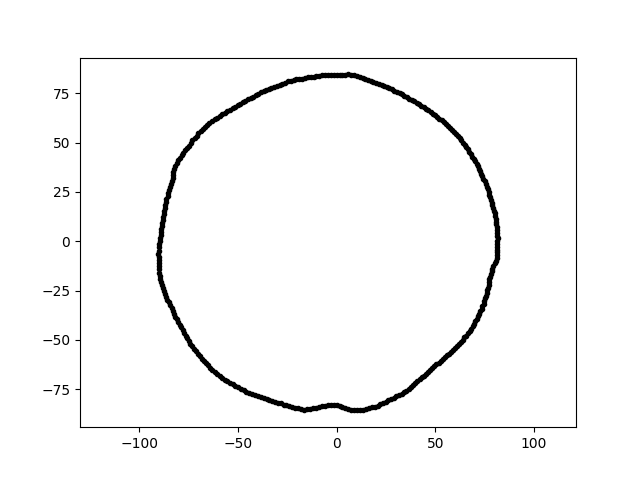

Values plotted in this chart, from the file beside it:
-1.527107547581110093e-14, -8.313186292539431577e+01, 1.400000000000000000e+01
5.172546868805252586e-15, 8.447410098007982526e+01, 1.400000000000000000e+01
6.735543807967708574e+01, 4.543181664039489931e+01, 1.400000000000000000e+01
-8.774713343808231514e+01, 1.389778061967308176e+01, 1.400000000000000000e+01
3.011284991708740932e+01, -7.844665602577003938e+01, 1.400000000000000000e+01
2.950325763245822408e+00, 8.448627582341840991e+01, 1.400000000000000000e+01
7.743140608297859728e+01, 2.367315654805130976e+01, 1.400000000000000000e+01
-7.585364223376654991e+01, 4.739861626257570038e+01, 1.400000000000000000e+01
-3.305611261899672826e+01, 7.787532111839983884e+01, 1.400000000000000000e+01
8.107764741487488891e+01, -8.521604128680570156e+00, 1.400000000000000000e+01
6.473587717953155618e+01, -4.878198243559304359e+01, 1.400000000000000000e+01
-5.827947457014770016e+00, -8.334353154442086975e+01, 1.400000000000000000e+01
-5.546099447145159900e+01, -7.098683578684112661e+01, 1.400000000000000000e+01
3.439181066410414189e+01, 7.375347597802576161e+01, 1.400000000000000000e+01
8.005431563148822249e+01, -1.125090034037809339e+01, 1.400000000000000000e+01
5.534074891917729389e+01, 5.934568753025799737e+01, 1.400000000000000000e+01
-4.769788402786280557e+01, 7.071502114035666864e+01, 1.400000000000000000e+01
1.646978830754659739e+01, -8.472971557976956092e+01, 1.400000000000000000e+01
7.450295567920341000e+01, -3.162462841900220667e+01, 1.400000000000000000e+01
7.229709328668909052e+01, 3.683720895404090356e+01, 1.400000000000000000e+01
7.098637840768446949e+01, -3.934839208123087673e+01, 1.400000000000000000e+01
-5.138799086482917744e+01, 6.819416717064846978e+01, 1.400000000000000000e+01
-3.267051501655310375e+01, -8.086236221181019346e+01, 1.400000000000000000e+01
-8.300052716053389190e+01, 3.353438973099895293e+01, 1.400000000000000000e+01
5.909759508169937448e+01, -5.510939896813950867e+01, 1.400000000000000000e+01
-8.747677675106491790e+01, 1.542451592662371596e+01, 1.400000000000000000e+01
6.876826901381728874e+01, 4.297118369059029419e+01, 1.400000000000000000e+01
1.791565845098442011e+01, -8.428654617963337614e+01, 1.400000000000000000e+01
-7.355266348449341685e+00, 8.407107906351635052e+01, 1.400000000000000000e+01
7.795131415423455223e+01, 2.235217964756201070e+01, 1.400000000000000000e+01
-1.811719401228636173e+01, -8.523469644946499102e+01, 1.400000000000000000e+01
-5.670264808601289985e+01, 6.522893496392011059e+01, 1.400000000000000000e+01
-7.329000423096246664e+01, -5.324830495148705722e+01, 1.400000000000000000e+01
-1.190758886953005025e+01, -8.472689730885309700e+01, 1.400000000000000000e+01
-5.679546340404001370e+01, -7.013655626173951418e+01, 1.400000000000000000e+01
-5.800980196000773503e+01, -6.913338989151783665e+01, 1.400000000000000000e+01
4.091028251592005205e+01, -7.085868786957023246e+01, 1.400000000000000000e+01
-8.907103203057445739e+01, -2.056366804658581415e+01, 1.400000000000000000e+01
-8.569970915115922594e+01, 2.296316785863523791e+01, 1.400000000000000000e+01
-9.003282401514256605e+01, -1.571528788855112158e+00, 1.400000000000000000e+01
-2.952015047376602030e+00, 8.453465059165452544e+01, 1.400000000000000000e+01
8.096235296188973507e+01, 8.509486193369196982e+00, 1.400000000000000000e+01
7.438782495690487906e+01, 3.157575832681444439e+01, 1.400000000000000000e+01
6.743318560184141575e+01, -4.548425800625810211e+01, 1.400000000000000000e+01
-6.748825052723172746e+01, -6.076669371730527303e+01, 1.400000000000000000e+01
4.540202276384785307e+01, 6.731126684120775394e+01, 1.400000000000000000e+01
5.586271781423839400e+01, -5.784753770737231804e+01, 1.400000000000000000e+01
-8.709508313678917091e+01, -2.662763911910923653e+01, 1.400000000000000000e+01
-3.994448090178738653e+01, -7.839545785479774054e+01, 1.400000000000000000e+01
-8.947461594021595488e+01, -1.901841672099807568e+01, 1.400000000000000000e+01
8.117982245716201817e+01, -7.102314172048908247e+00, 1.400000000000000000e+01
-7.487380698427980974e+01, -5.050302049931268300e+01, 1.400000000000000000e+01
2.930556709873576438e+01, 7.634361238356697754e+01, 1.400000000000000000e+01
-8.313700569295498610e+01, -3.528956521173391536e+01, 1.400000000000000000e+01
-1.173543896227340966e+01, 8.350198707104823370e+01, 1.400000000000000000e+01
-6.889921239126985597e+01, 5.579348209416190940e+01, 1.400000000000000000e+01
7.224012328799827287e+01, -3.680818128985028892e+01, 1.400000000000000000e+01
-2.691029205156586457e+01, -8.282136282768229307e+01, 1.400000000000000000e+01
5.939016107686846624e+00, -8.493188724926599775e+01, 1.400000000000000000e+01
-7.874379988892020776e+01, -4.364840102421400303e+01, 1.400000000000000000e+01
-5.809270740649116505e+01, 6.451848786595962792e+01, 1.400000000000000000e+01
... 299 more rows
